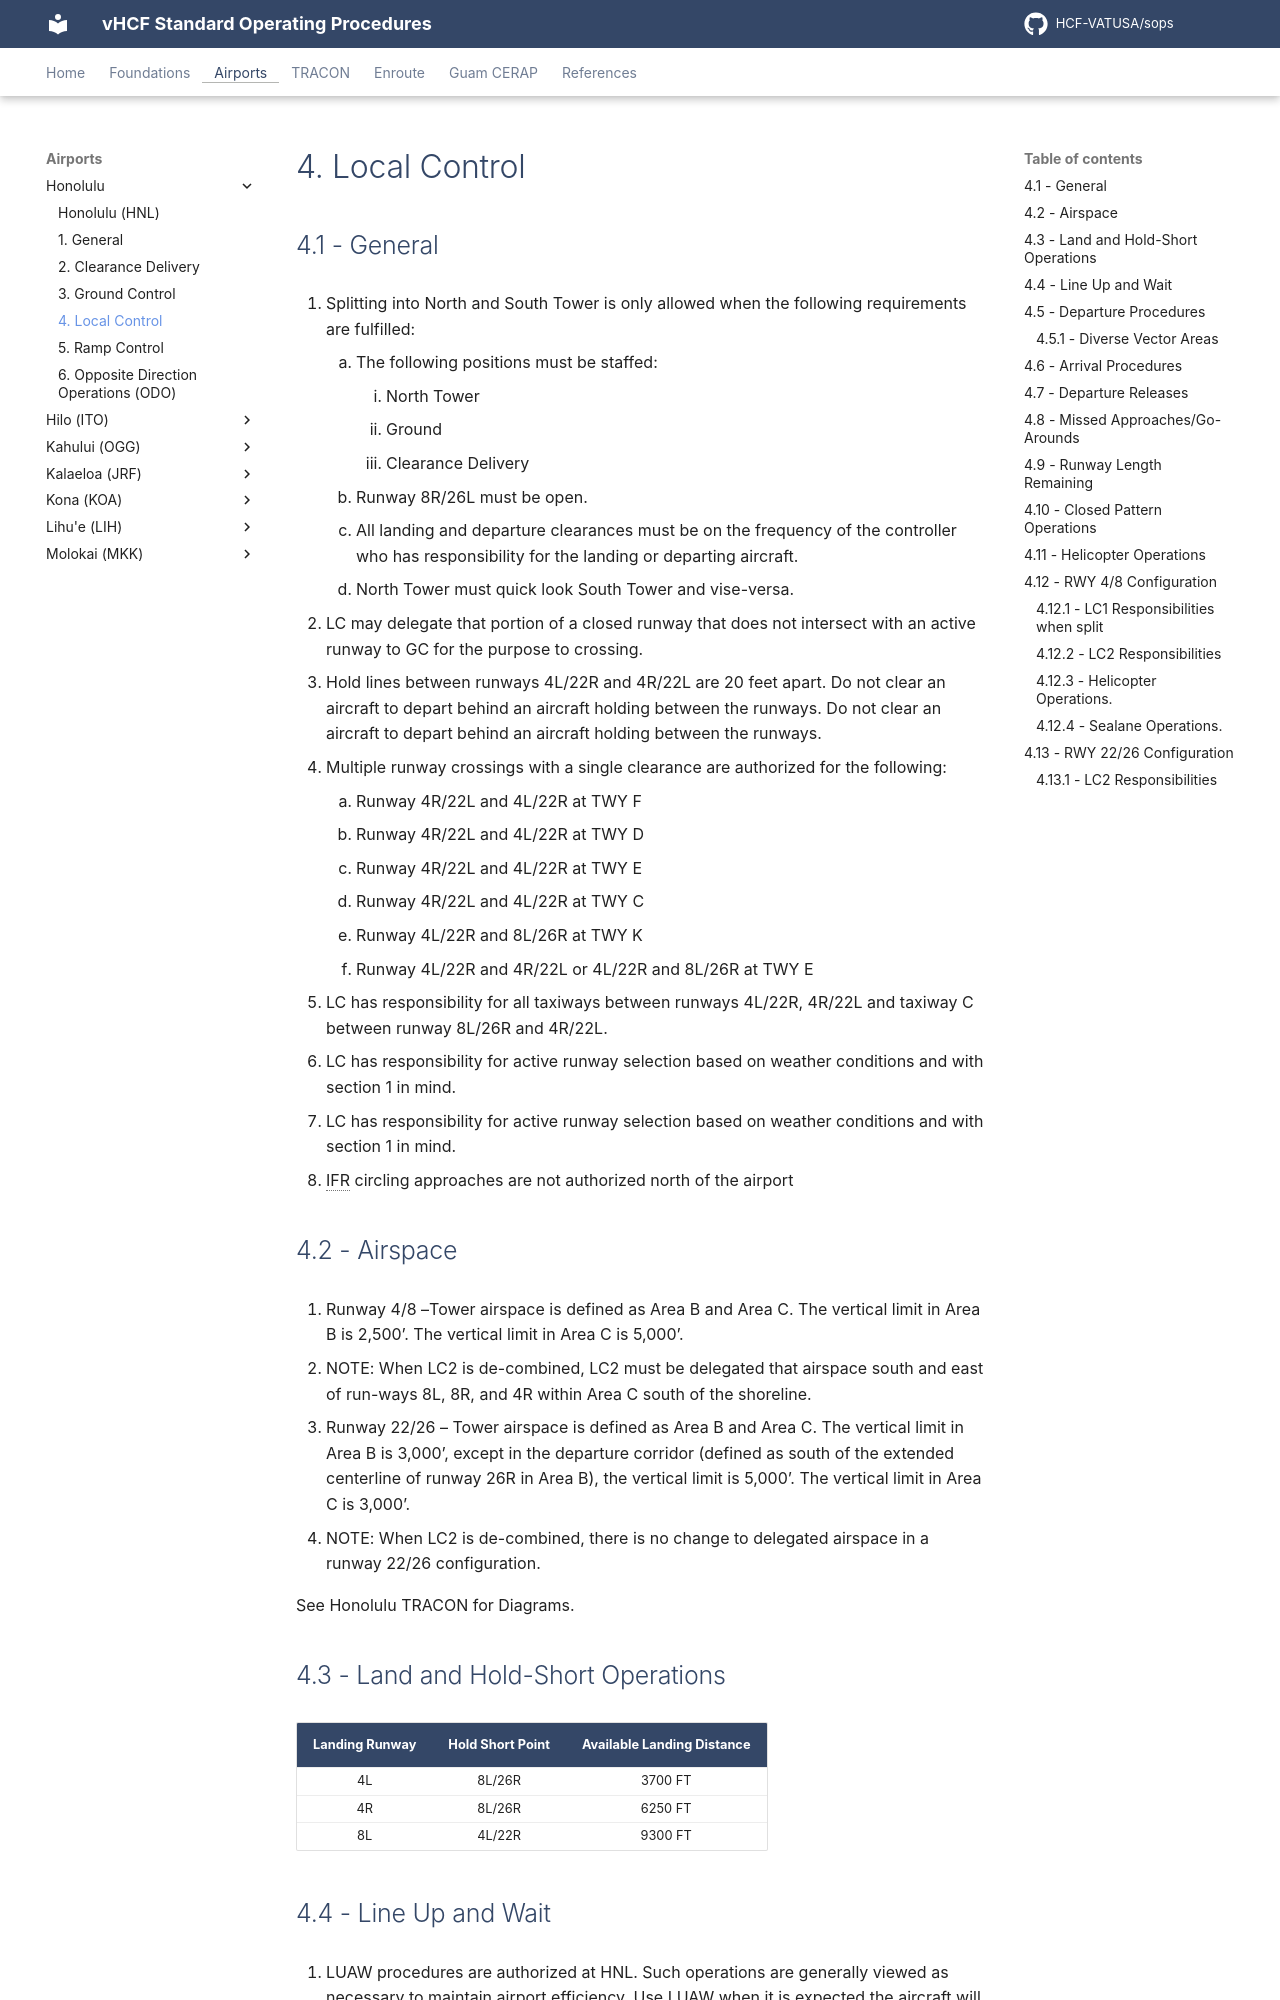

repository: HCF-VATUSA/sops · page: airports/Honolulu/tower/index.html · generator: mkdocs

# 4. Local Control

## 4.1 - General

1. Splitting into North and South Tower is only allowed when the following requirements are fulfilled:
    1. The following positions must be staffed:
        1. North Tower
        2. Ground
        3. Clearance Delivery
    2. Runway 8R/26L must be open.
    3. All landing and departure clearances must be on the frequency of the controller who has responsibility for the landing or departing aircraft.
    4. North Tower must quick look South Tower and vise-versa.
2. LC may delegate that portion of a closed runway that does not intersect with an active runway to GC for the purpose to crossing.
3. Hold lines between runways 4L/22R and 4R/22L are 20 feet apart. Do not clear an aircraft to depart behind an aircraft holding between the runways. Do not clear an aircraft to depart behind an aircraft holding between the runways.
4. Multiple runway crossings with a single clearance are authorized for the following:
    1. Runway 4R/22L and 4L/22R at TWY F
    2. Runway 4R/22L and 4L/22R at TWY D
    3. Runway 4R/22L and 4L/22R at TWY E
    4. Runway 4R/22L and 4L/22R at TWY C
    5. Runway 4L/22R and 8L/26R at TWY K
    6. Runway 4L/22R and 4R/22L or 4L/22R and 8L/26R at TWY E
5. LC has responsibility for all taxiways between runways 4L/22R, 4R/22L and taxiway C between runway 8L/26R and 4R/22L.
6. LC has responsibility for active runway selection based on weather conditions and with section 1 in mind.
7. LC has responsibility for active runway selection based on weather conditions and with section 1 in mind.
8. IFR circling approaches are not authorized north of the airport

## 4.2 - Airspace

1. Runway 4/8 –Tower airspace is defined as Area B and Area C. The vertical limit in Area B is 2,500’. The vertical limit in Area C is 5,000’.
2. NOTE: When LC2 is de-combined, LC2 must be delegated that airspace south and east of run-ways 8L, 8R, and 4R within Area C south of the shoreline.
3. Runway 22/26 – Tower airspace is defined as Area B and Area C. The vertical limit in Area B is 3,000’, except in the departure corridor (defined as south of the extended centerline of runway 26R in Area B), the vertical limit is 5,000’. The vertical limit in Area C is 3,000’.
4. NOTE: When LC2 is de-combined, there is no change to delegated airspace in a runway 22/26 configuration.

See Honolulu TRACON for Diagrams.

## 4.3 - Land and Hold-Short Operations

| Landing Runway | Hold Short Point | Available Landing Distance |
|:--------------:|:----------------:|:--------------------------:|
| 4L             | 8L/26R           | 3700 FT                    |
| 4R             | 8L/26R           | 6250 FT                    |
| 8L             | 4L/22R           | 9300 FT                    |
